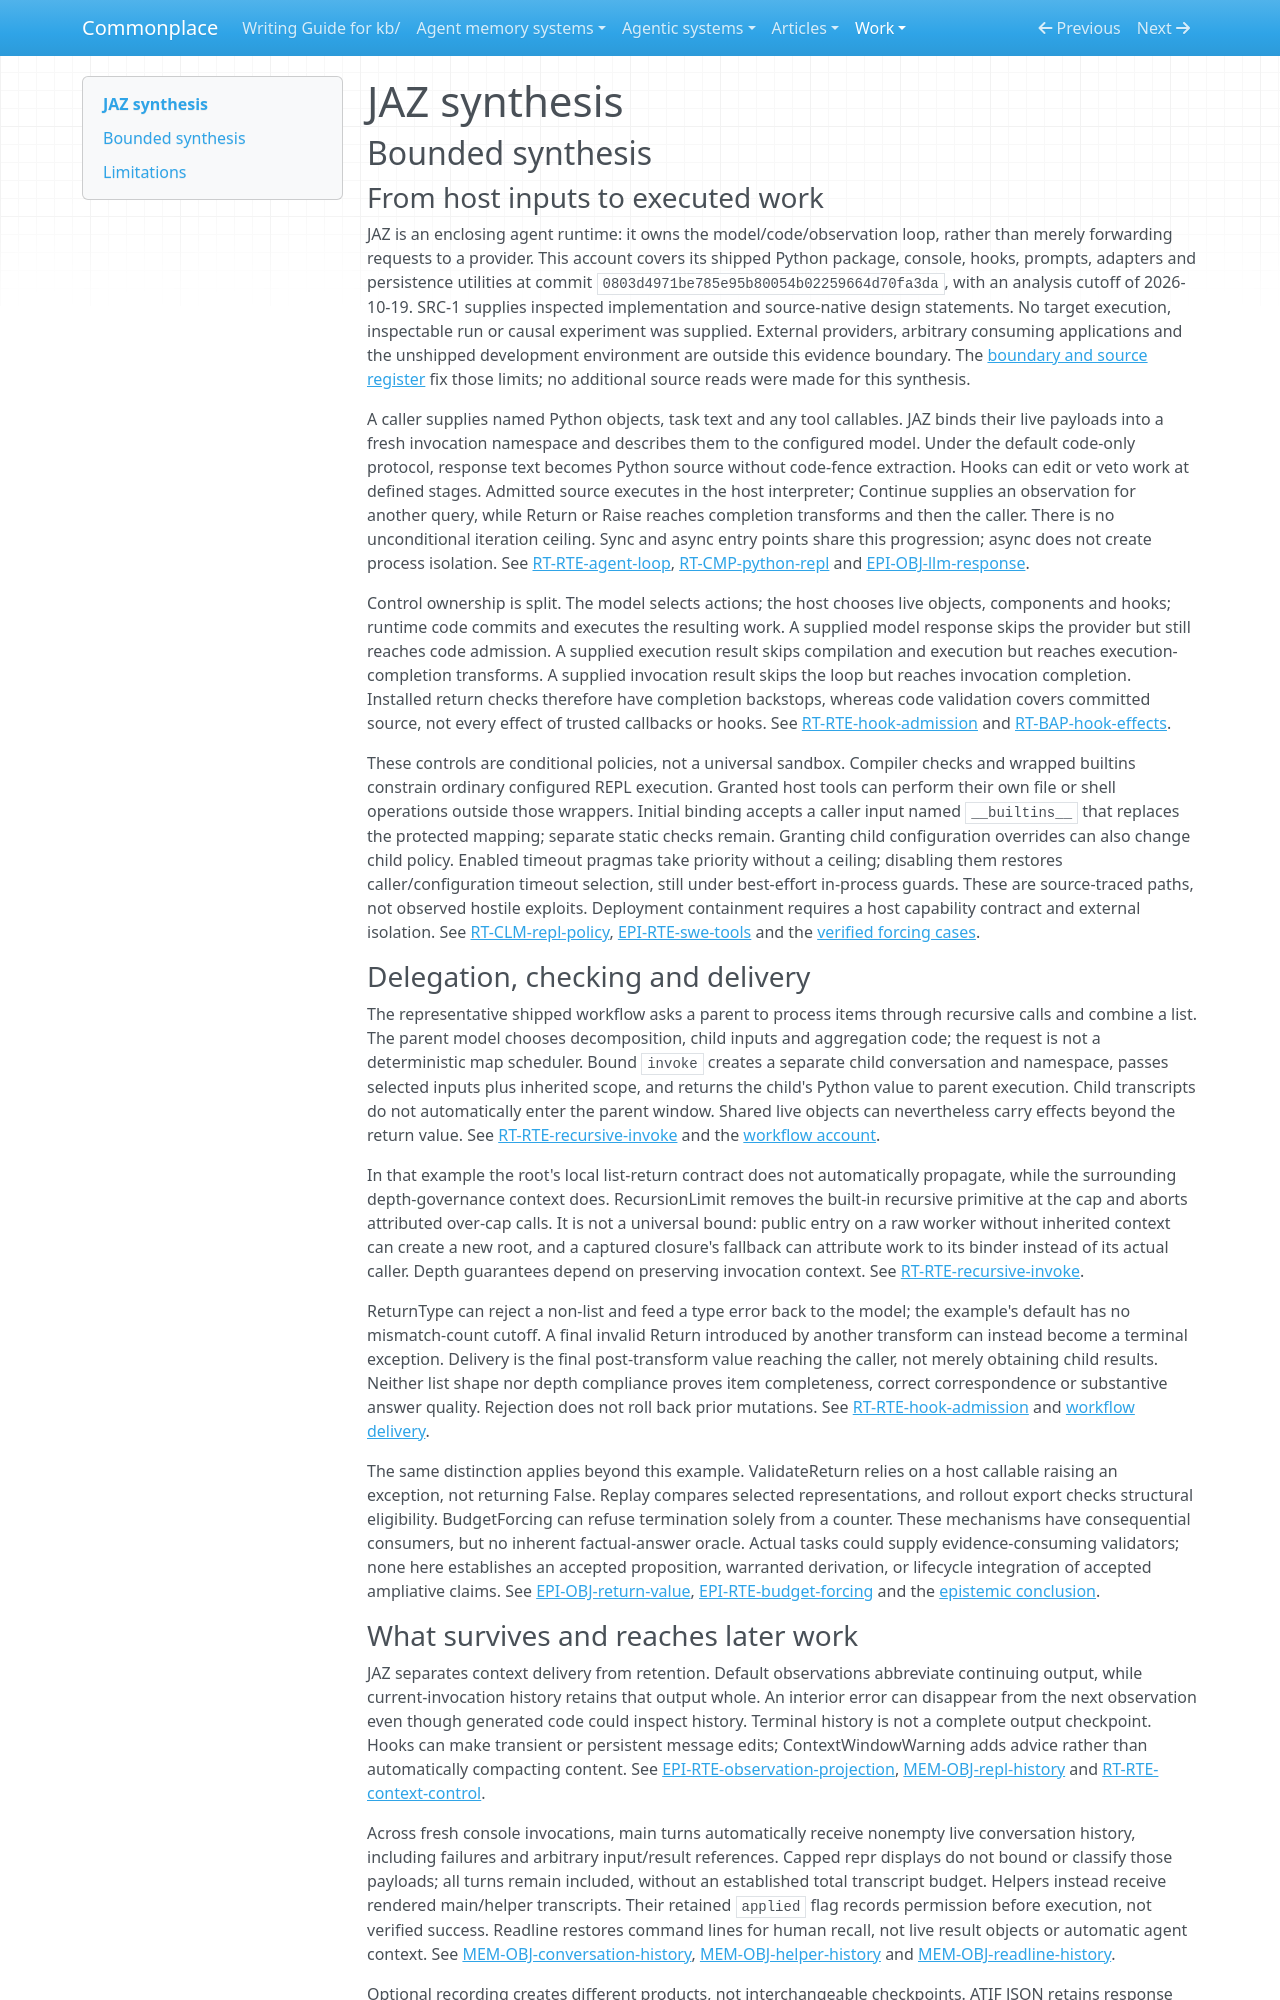

repository: zby/commonplace · page: work/agentic-system-completion/evidence/publications/jaz/AAS-2026-10-19-jaz-9d991c410bb9-01/synthesis/index.html · generator: mkdocs

---
type: agentic-system-analyses/types/agentic-system-synthesis.md
description: "JAZ runs model-generated Python with recursive calls and hook admission; retained histories, replay and training exports do not establish task correctness or self-improvement."
run-id: AAS-2026-10-19-jaz-9d991c410bb9-01
reviewed-boundary: "0803d4971be785e95b80054b02259664d70fa3da"
---

# JAZ synthesis

## Bounded synthesis

### From host inputs to executed work

JAZ is an enclosing agent runtime: it owns the model/code/observation loop, rather than merely forwarding requests to a provider. This account covers its shipped Python package, console, hooks, prompts, adapters and persistence utilities at commit `0803d4971be785e95b80054b02259664d70fa3da`, with an analysis cutoff of 2026-10-19. SRC-1 supplies inspected implementation and source-native design statements. No target execution, inspectable run or causal experiment was supplied. External providers, arbitrary consuming applications and the unshipped development environment are outside this evidence boundary. The [boundary and source register](boundary.md#source-register) fix those limits; no additional source reads were made for this synthesis.

A caller supplies named Python objects, task text and any tool callables. JAZ binds their live payloads into a fresh invocation namespace and describes them to the configured model. Under the default code-only protocol, response text becomes Python source without code-fence extraction. Hooks can edit or veto work at defined stages. Admitted source executes in the host interpreter; Continue supplies an observation for another query, while Return or Raise reaches completion transforms and then the caller. There is no unconditional iteration ceiling. Sync and async entry points share this progression; async does not create process isolation. See [RT-RTE-agent-loop](runtime.md#rt-rte-agent-loop), [RT-CMP-python-repl](runtime.md#rt-cmp-python-repl) and [EPI-OBJ-llm-response](epistemic.md#epi-obj-llm-response).

Control ownership is split. The model selects actions; the host chooses live objects, components and hooks; runtime code commits and executes the resulting work. A supplied model response skips the provider but still reaches code admission. A supplied execution result skips compilation and execution but reaches execution-completion transforms. A supplied invocation result skips the loop but reaches invocation completion. Installed return checks therefore have completion backstops, whereas code validation covers committed source, not every effect of trusted callbacks or hooks. See [RT-RTE-hook-admission](runtime.md#rt-rte-hook-admission) and [RT-BAP-hook-effects](runtime.md#rt-bap-hook-effects).

These controls are conditional policies, not a universal sandbox. Compiler checks and wrapped builtins constrain ordinary configured REPL execution. Granted host tools can perform their own file or shell operations outside those wrappers. Initial binding accepts a caller input named `__builtins__` that replaces the protected mapping; separate static checks remain. Granting child configuration overrides can also change child policy. Enabled timeout pragmas take priority without a ceiling; disabling them restores caller/configuration timeout selection, still under best-effort in-process guards. These are source-traced paths, not observed hostile exploits. Deployment containment requires a host capability contract and external isolation. See [RT-CLM-repl-policy](runtime.md#rt-clm-repl-policy), [EPI-RTE-swe-tools](epistemic.md#epi-rte-swe-tools) and the [verified forcing cases](report-verification.md#boundary-and-independent-tracing).

### Delegation, checking and delivery

The representative shipped workflow asks a parent to process items through recursive calls and combine a list. The parent model chooses decomposition, child inputs and aggregation code; the request is not a deterministic map scheduler. Bound `invoke` creates a separate child conversation and namespace, passes selected inputs plus inherited scope, and returns the child's Python value to parent execution. Child transcripts do not automatically enter the parent window. Shared live objects can nevertheless carry effects beyond the return value. See [RT-RTE-recursive-invoke](runtime.md#rt-rte-recursive-invoke) and the [workflow account](workflow.md#workflow-account).

In that example the root's local list-return contract does not automatically propagate, while the surrounding depth-governance context does. RecursionLimit removes the built-in recursive primitive at the cap and aborts attributed over-cap calls. It is not a universal bound: public entry on a raw worker without inherited context can create a new root, and a captured closure's fallback can attribute work to its binder instead of its actual caller. Depth guarantees depend on preserving invocation context. See [RT-RTE-recursive-invoke](runtime.md#rt-rte-recursive-invoke).

ReturnType can reject a non-list and feed a type error back to the model; the example's default has no mismatch-count cutoff. A final invalid Return introduced by another transform can instead become a terminal exception. Delivery is the final post-transform value reaching the caller, not merely obtaining child results. Neither list shape nor depth compliance proves item completeness, correct correspondence or substantive answer quality. Rejection does not roll back prior mutations. See [RT-RTE-hook-admission](runtime.md#rt-rte-hook-admission) and [workflow delivery](workflow.md#workflow-account).

The same distinction applies beyond this example. ValidateReturn relies on a host callable raising an exception, not returning False. Replay compares selected representations, and rollout export checks structural eligibility. BudgetForcing can refuse termination solely from a counter. These mechanisms have consequential consumers, but no inherent factual-answer oracle. Actual tasks could supply evidence-consuming validators; none here establishes an accepted proposition, warranted derivation, or lifecycle integration of accepted ampliative claims. See [EPI-OBJ-return-value](epistemic.md#epi-obj-return-value), [EPI-RTE-budget-forcing](epistemic.md#epi-rte-budget-forcing) and the [epistemic conclusion](epistemic.md#bounded-conclusion).
